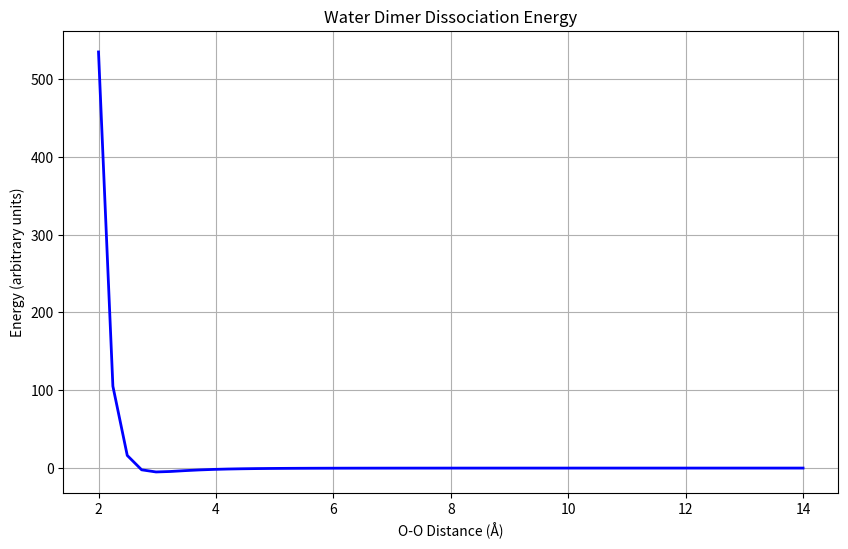
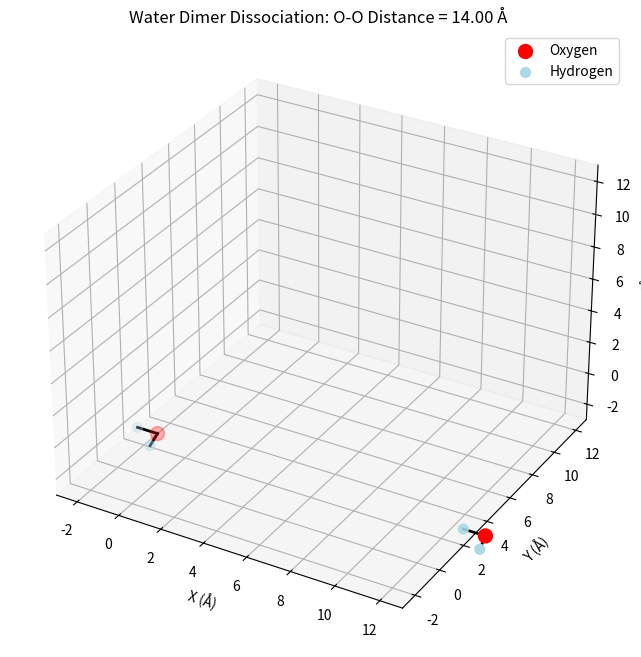

Reproduce these figures in Python, in order.
import numpy as np
import matplotlib.pyplot as plt
from mpl_toolkits.mplot3d import Axes3D
from matplotlib.animation import FuncAnimation

def generate_water_dimer_coordinates(distance):
    """
    Generate coordinates for a water dimer with specified O-O distance.
    First water molecule is placed in the xy-plane.
    Second water molecule is positioned to form a hydrogen bond with the first.
    
    Parameters:
    distance (float): O-O distance in Angstroms
    
    Returns:
    numpy.ndarray: Array of shape (6, 3) containing the coordinates of all atoms
    """
    # Fixed parameters
    OH_bond_length = 0.96  # Angstrom
    HOH_angle = 104.5 * np.pi / 180  # Convert to radians
    
    # First water molecule (in xy-plane)
    O1_pos = np.array([0.0, 0.0, 0.0])
    H1a_pos = np.array([-OH_bond_length, 0.0, 0.0])
    
    # Calculate position of the second hydrogen to keep the molecule in xy-plane
    H1b_pos = np.array([-OH_bond_length * np.cos(HOH_angle), 
                         -OH_bond_length * np.sin(HOH_angle), 
                         0.0])
    
    # Second water molecule
    # Position O2 at the specified distance along x-axis from O1
    H2a_pos = np.array([distance, 0.0, 0.0])
    O2_pos = H2a_pos + np.array([OH_bond_length, 0.0, 0.0])
    
    # Calculate positions for H2a (hydrogen facing O1 to form the hydrogen bond)
    # and H2b (the other hydrogen)
    # H2a_pos = O2_pos + np.array([-OH_bond_length, 0.0, 0.0])
    
    # Position H2b to maintain the HOH angle
    H2b_pos = O2_pos + np.array([-OH_bond_length * np.cos(HOH_angle),
                                 -OH_bond_length * np.sin(HOH_angle),
                                 0.0])
    
    # Combine all positions
    coordinates = np.vstack([O1_pos, H1a_pos, H1b_pos, O2_pos, H2a_pos, H2b_pos])
    
    return coordinates

def calculate_energy(distance):
    """
    Calculate a simple model energy for water dimer dissociation.
    This is a very simplified model using a Lennard-Jones-like potential.
    
    Parameters:
    distance (float): O-O distance in Angstroms
    
    Returns:
    float: Energy in arbitrary units
    """
    epsilon = 5.0  # Depth of potential well
    sigma = 3.0    # Distance at which potential is zero
    
    # Simplified Lennard-Jones potential
    energy = epsilon * ((sigma/distance)**12 - 2*(sigma/distance)**6)
    
    return energy

def write_xyz_file(filename, coordinates, distance):
    """
    Write the coordinates to an XYZ file.
    
    Parameters:
    filename (str): Name of the output file
    coordinates (numpy.ndarray): Array of shape (6, 3) containing the coordinates
    distance (float): O-O distance for the file comment line
    """
    atoms = ['O', 'H', 'H', 'O', 'H', 'H']
    
    with open(filename, 'w') as f:
        f.write('6\n')
        f.write(f'Water dimer with O-O distance = {distance:.2f} Angstrom\n')
        
        for atom, pos in zip(atoms, coordinates):
            f.write(f'{atom} {pos[0]:.6f} {pos[1]:.6f} {pos[2]:.6f}\n')

# Main script
if __name__ == "__main__":
    # Distances to simulate (Angstrom)
    start_distance = 2.0
    end_distance = 14.0
    num_steps = 50
    
    distances = np.linspace(start_distance, end_distance, num_steps)
    
    # Calculate energies
    energies = [calculate_energy(d) for d in distances]
    
    # Write XYZ files for each step
    for i, distance in enumerate(distances):
        coordinates = generate_water_dimer_coordinates(distance)
        write_xyz_file(f'water_dimer_{distance:.2f}.xyz', coordinates, distance)
    
    # Create a merged XYZ file for animation in visualization software
    with open('water_dimer_animation.xyz', 'w') as outfile:
        for i, distance in enumerate(distances):
            coordinates = generate_water_dimer_coordinates(distance)
            atoms = ['O', 'H', 'H', 'O', 'H', 'H']
            
            outfile.write('6\n')
            outfile.write(f'Water dimer with O-O distance = {distance:.2f} Angstrom\n')
            
            for atom, pos in zip(atoms, coordinates):
                outfile.write(f'{atom} {pos[0]:.6f} {pos[1]:.6f} {pos[2]:.6f}\n')
    
    # Create an energy plot
    plt.figure(figsize=(10, 6))
    plt.plot(distances, energies, 'b-', linewidth=2)
    plt.xlabel('O-O Distance (Å)')
    plt.ylabel('Energy (arbitrary units)')
    plt.title('Water Dimer Dissociation Energy')
    plt.grid(True)
    plt.savefig('water_dimer_energy.png', dpi=300)
    
    # Create a 3D animation of the dissociation
    fig = plt.figure(figsize=(10, 8))
    ax = fig.add_subplot(111, projection='3d')
    
    # Initialize scatter plots for oxygen and hydrogen atoms
    oxygen_scatter = ax.scatter([], [], [], c='red', s=100, label='Oxygen')
    hydrogen_scatter = ax.scatter([], [], [], c='lightblue', s=50, label='Hydrogen')
    
    # Initialize lines for bonds
    lines = [ax.plot([], [], [], 'k-', linewidth=2)[0] for _ in range(5)]
    
    # Set axis labels
    ax.set_xlabel('X (Å)')
    ax.set_ylabel('Y (Å)')
    ax.set_zlabel('Z (Å)')
    
    # Function to initialize the animation
    def init():
        ax.set_xlim(-3, 13)
        ax.set_ylim(-3, 13)
        ax.set_zlim(-3, 13)
        ax.legend()
        return (oxygen_scatter, hydrogen_scatter) + tuple(lines)
    
    # Function to update the animation at each frame
    def update(frame):
        coordinates = generate_water_dimer_coordinates(distances[frame])
        
        # Update positions of oxygen atoms (indices 0 and 3)
        oxygen_pos = coordinates[[0, 3]]
        oxygen_scatter._offsets3d = (oxygen_pos[:, 0], oxygen_pos[:, 1], oxygen_pos[:, 2])
        
        # Update positions of hydrogen atoms (indices 1, 2, 4, 5)
        hydrogen_pos = coordinates[[1, 2, 4, 5]]
        hydrogen_scatter._offsets3d = (hydrogen_pos[:, 0], hydrogen_pos[:, 1], hydrogen_pos[:, 2])
        
        # Update bond lines
        # O1-H1a bond
        lines[0].set_data([coordinates[0, 0], coordinates[1, 0]], [coordinates[0, 1], coordinates[1, 1]])
        lines[0].set_3d_properties([coordinates[0, 2], coordinates[1, 2]])
        
        # O1-H1b bond
        lines[1].set_data([coordinates[0, 0], coordinates[2, 0]], [coordinates[0, 1], coordinates[2, 1]])
        lines[1].set_3d_properties([coordinates[0, 2], coordinates[2, 2]])
        
        # H2a-O2 bond
        lines[2].set_data([coordinates[4, 0], coordinates[3, 0]], [coordinates[4, 1], coordinates[3, 1]])
        lines[2].set_3d_properties([coordinates[4, 2], coordinates[3, 2]])
        
        # H2b-O2 bond
        lines[3].set_data([coordinates[5, 0], coordinates[3, 0]], [coordinates[5, 1], coordinates[3, 1]])
        lines[3].set_3d_properties([coordinates[5, 2], coordinates[3, 2]])
        
        # H-bond (dashed line between O1 and H2a)
        if distances[frame] < 4.0:  # Only show H-bond for close distances
            lines[4].set_data([coordinates[0, 0], coordinates[4, 0]], [coordinates[0, 1], coordinates[4, 1]])
            lines[4].set_3d_properties([coordinates[0, 2], coordinates[4, 2]])
            lines[4].set_linestyle('--')
        else:
            lines[4].set_data([], [])
            lines[4].set_3d_properties([])
        
        ax.set_title(f'Water Dimer Dissociation: O-O Distance = {distances[frame]:.2f} Å')
        
        return (oxygen_scatter, hydrogen_scatter) + tuple(lines)
    
    # Create the animation
    ani = FuncAnimation(fig, update, frames=len(distances), init_func=init,
                       interval=200, blit=False)
    
    # Save the animation (requires ffmpeg)
    try:
        ani.save('water_dimer_dissociation.mp4', writer='ffmpeg', fps=10, dpi=150)
        print("Animation saved as 'water_dimer_dissociation.mp4'")
    except Exception as e:
        print(f"Could not save animation: {e}")
        print("Displaying animation in interactive window instead.")
        plt.show()
    
    print("Simulation complete!")
    print(f"- XYZ files generated for {num_steps} distances from {start_distance} to {end_distance} Angstroms")
    print("- Combined XYZ animation file saved as 'water_dimer_animation.xyz'")
    print("- Energy plot saved as 'water_dimer_energy.png'")
